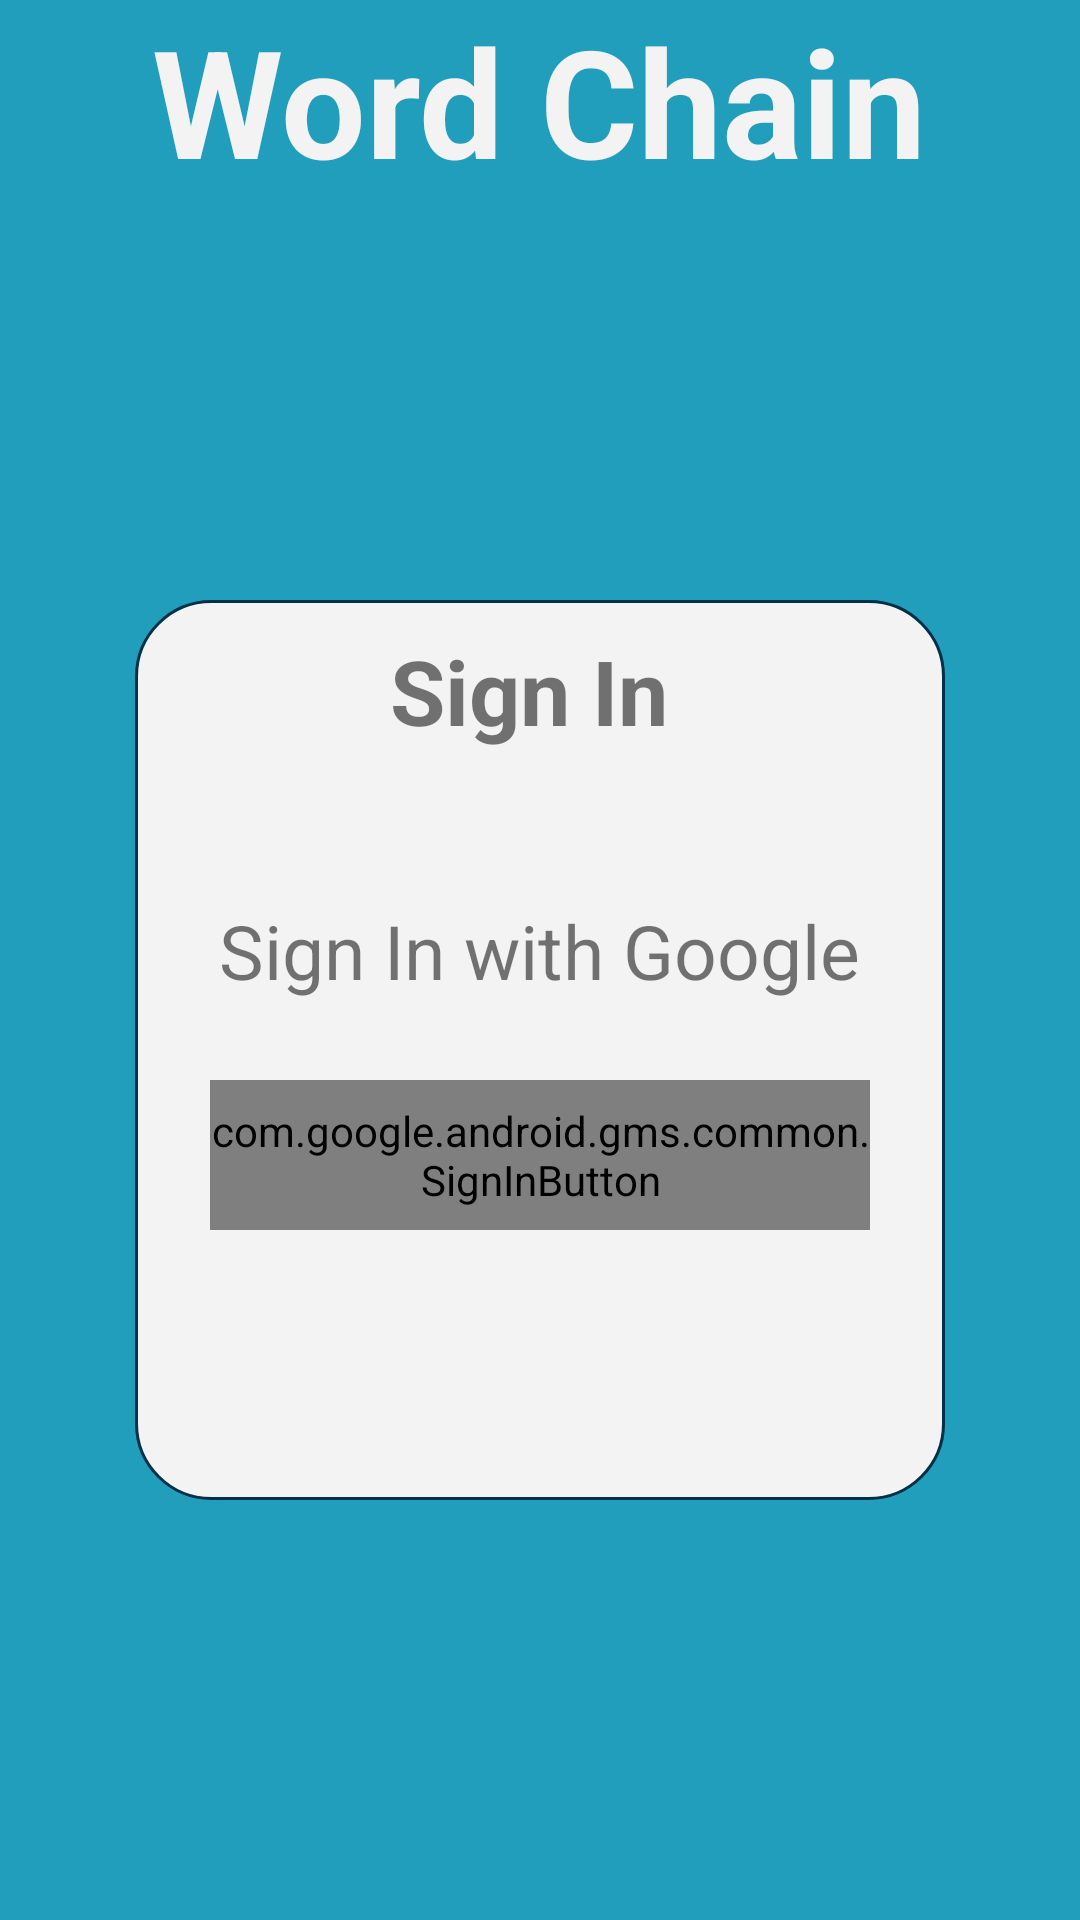

Produce the Android XML layout that renders to this screen, including the resource entries it uses.
<!-- AndroidManifest.xml: application theme Theme.WordChain -->
<!-- res/layout/activity_sign_in.xml -->
<?xml version="1.0" encoding="utf-8"?>
<LinearLayout xmlns:android="http://schemas.android.com/apk/res/android"
    xmlns:app="http://schemas.android.com/apk/res-auto"
    xmlns:tools="http://schemas.android.com/tools"
    android:layout_width="match_parent"
    android:layout_height="match_parent"
    tools:context=".SignInActivity"
    android:orientation="vertical"

    android:background="@color/light_blue"
    >
    <TextView
        android:layout_width="wrap_content"
        android:layout_height="100dp"
        android:layout_marginBottom="100dp"
        android:text="Word Chain"
        android:textSize="50sp"
        android:textColor="@color/cultured"
        android:textStyle="bold"
        android:layout_gravity="center"/>


    <LinearLayout
        android:layout_width="270dp"
        android:layout_height="300dp"

        android:orientation="vertical"
        android:layout_gravity="center"
        android:background="@drawable/btn_bg"
        >

        <TextView
            android:layout_width="wrap_content"
            android:layout_height="50dp"
            android:text="Sign In "
            android:layout_marginTop="10dp"
            android:textSize="30sp"
            android:textStyle="bold"
            android:layout_marginBottom="40dp"

            android:layout_gravity="center"
            />
        <TextView
            android:layout_width="wrap_content"
            android:layout_height="50dp"
            android:text="Sign In with Google"
            android:textSize="25sp"

            android:layout_gravity="center"/>

        <com.google.android.gms.common.SignInButton
            android:id="@+id/google_button"
            android:layout_width="220dp"
            android:layout_height="50dp"
            android:layout_marginLeft="5dp"
            android:text="Text"
            android:layout_alignParentTop="true"
            android:layout_margin="10dp"
            android:textSize="18sp"
            android:layout_gravity="center"
            android:layout_marginBottom="10dp"

            />
    </LinearLayout>

</LinearLayout>
<!-- resources referenced by this layout -->
<resources>
  <color name="cultured">#F3F3F4</color>
  <color name="light_blue">#219EBC</color>
  <!-- drawable btn_bg (drawable) -->
  <?xml version="1.0" encoding="utf-8"?>
  <shape xmlns:android="http://schemas.android.com/apk/res/android">
      <stroke android:width="1dp"
          android:color="@color/dark_blue" />
  
      <corners android:radius="25dp" />
  
      <gradient android:angle="270"
          android:centerColor="@color/cultured"
          android:endColor="@color/cultured"
          android:startColor="@color/cultured" />
  </shape>
  <style name="Theme.WordChain" parent="Theme.MaterialComponents.DayNight.DarkActionBar">
          
          <item name="colorPrimary">@color/purple_500</item>
          <item name="colorPrimaryVariant">@color/dark_blue</item>
          <item name="colorOnPrimary">@color/white</item>
          
          <item name="colorSecondary">@color/teal_200</item>
          <item name="colorSecondaryVariant">@color/teal_700</item>
          <item name="colorOnSecondary">@color/black</item>
          
          <item name="android:statusBarColor" tools:targetApi="l">?attr/colorPrimaryVariant</item>
          
      </style>
  <color name="dark_blue">#023047</color>
  <color name="purple_500">#FF6200EE</color>
  <color name="white">#FFFFFFFF</color>
  <color name="teal_200">#FF03DAC5</color>
  <color name="teal_700">#FF018786</color>
  <color name="black">#FF000000</color>
</resources>
